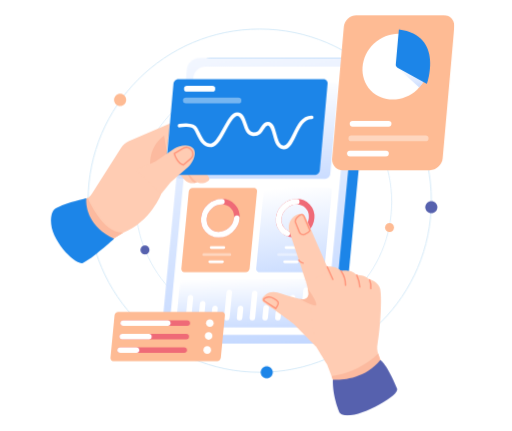
t = 0.00 s
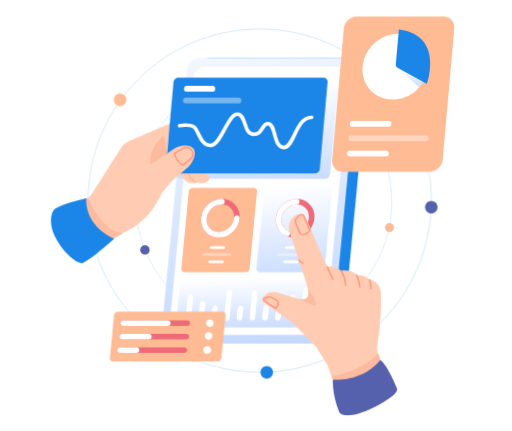
t = 0.75 s
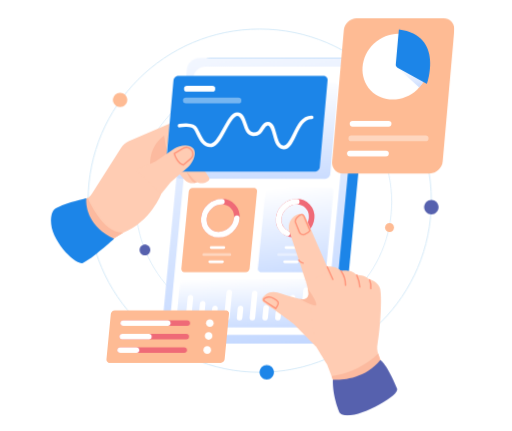
t = 2.25 s
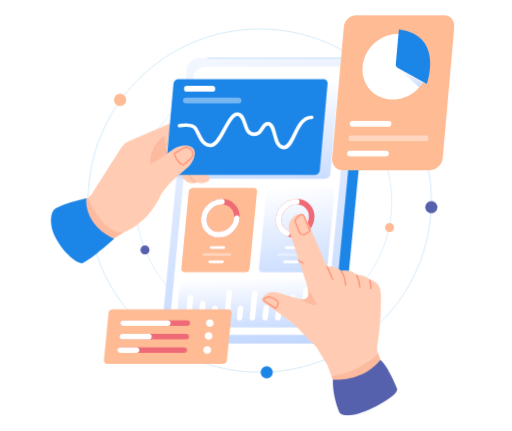
t = 3.00 s
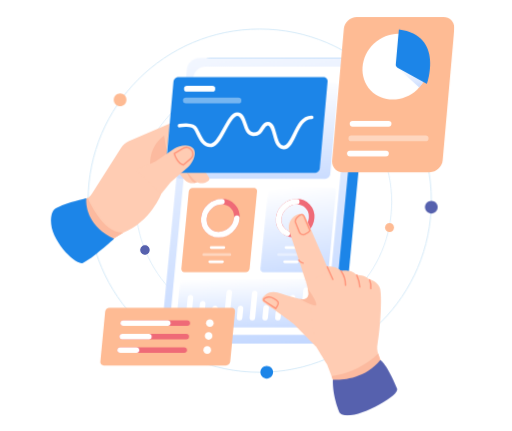
t = 3.90 s
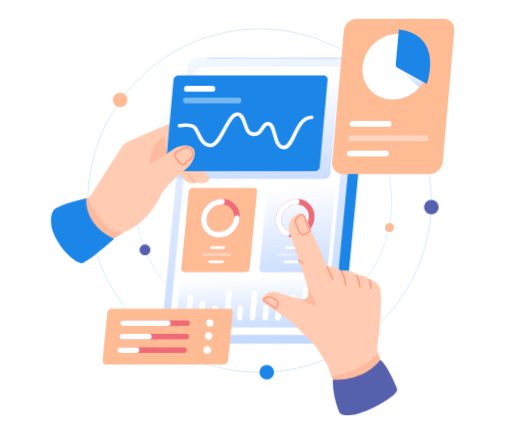
t = 5.10 s

The animated SVG that drew these frames (rendered in a browser with its animation timeline set to each time). Animation: 4 CSS @keyframes rules; one cycle of 6.00 s, repeats indefinitely.

<svg width="1070" height="900" viewBox="0 0 1070 900" fill="none" xmlns="http://www.w3.org/2000/svg">
    <style>
        @keyframes wave {
            0% {
                -webkit-transform: translateY(0);
                transform: scale(1);
            }

            50% {
                -webkit-transform: translateY(10px);
                transform: translateY(10px);
            }

            100% {
                -webkit-transform: translateY(1);
                transform: translateY(0);
            }
        }

        @keyframes wave2 {
            0% {
                -webkit-transform: translateY(10px);
                transform: translateY(10px);
            }

            50% {
                -webkit-transform: translateY(0px);
                transform: translateY(0px);
            }

            100% {
                -webkit-transform: translateY(10px);
                transform: translateY(10px);
            }
        }

        @keyframes pulse {
            0% {
                -webkit-transform: scale(1);
                transform: scale(1);
            }

            70% {
                -webkit-transform: scale(1.2);
                transform: scale(1.2);
            }

            100% {
                -webkit-transform: scale(1);
                transform: scale(1);
            }
        }

        @keyframes waveX {
            0% {
                -webkit-transform: translateX(0);
                transform: scale(1);
            }

            70% {
                -webkit-transform: translateX(10px);
                transform: translateX(10px);
            }

            100% {
                -webkit-transform: translateX(0);
                transform: translateX(0);
            }
        }

        .wavepath {
            animation: wave 3s ease-in infinite;
            -webkit-animation: wave 3s ease-in infinite;
            -webkit-transform-origin: center;
            -ms-transform-origin: center;
            transform-origin: center;
            transform-box: fill-box;
        }

        .wavepath2 {
            animation: wave2 3s ease-in infinite;
            -webkit-animation: wave2 3s ease-in infinite;
            -webkit-transform-origin: center;
            -ms-transform-origin: center;
            transform-origin: center;
            transform-box: fill-box;
        }

        .heartbeater {
            animation: pulse 3s ease-in infinite;
            -webkit-animation: pulse 3s ease-in infinite;
            -webkit-transform-origin: center;
            -ms-transform-origin: center;
            transform-origin: center;
            transform-box: fill-box;
        }

        .heartbeater2 {
            animation: pulse 6s ease-in infinite;
            -webkit-animation: pulse 6s ease-in infinite;
            -webkit-transform-origin: center;
            -ms-transform-origin: center;
            transform-origin: center;
            transform-box: fill-box;
        }

        .wavexanimations{
            animation: waveX 6s ease-in infinite;
            -webkit-animation: waveX 6s ease-in infinite;
            -webkit-transform-origin: center;
            -ms-transform-origin: center;
            transform-origin: center;
            transform-box: fill-box;
        }
    </style>
    <g clip-path="url(#clip0_214_88)">
        <g clip-path="url(#clip1_214_88)">
            <mask id="mask0_214_88" style="mask-type:luminance" maskUnits="userSpaceOnUse" x="106" y="31" width="844"
                height="838">
                <path d="M949.53 31H106V868.007H949.53V31Z" fill="white" />
            </mask>
            <g mask="url(#mask0_214_88)">
                <path
                    d="M542.725 777.623C740.807 777.623 901.38 617.046 901.38 418.963C901.38 220.881 740.807 60.304 542.725 60.304C344.643 60.304 184.065 220.881 184.065 418.963C184.065 617.046 344.643 777.623 542.725 777.623Z"
                    stroke="#D1E8F7" stroke-width="1.91649" stroke-miterlimit="10" />
                <path class="heartbeater"
                    d="M250.948 221.002C257.925 221.002 263.581 215.346 263.581 208.369C263.581 201.392 257.925 195.737 250.948 195.737C243.972 195.737 238.316 201.392 238.316 208.369C238.316 215.346 243.972 221.002 250.948 221.002Z"
                    fill="#FEBB94" />
                <path class="heartbeater"
                    d="M901.38 445.255C908.36 445.255 914.02 439.6 914.02 432.623C914.02 425.646 908.36 419.99 901.38 419.99C894.41 419.99 888.75 425.646 888.75 432.623C888.75 439.6 894.41 445.255 901.38 445.255Z"
                    fill="#5661AE" />
                <path class="heartbeater"
                    d="M557.436 790.255C564.412 790.255 570.068 784.599 570.068 777.623C570.068 770.646 564.412 764.99 557.436 764.99C550.459 764.99 544.803 770.646 544.803 777.623C544.803 784.599 550.459 790.255 557.436 790.255Z"
                    fill="#1C85E8" />
                <path
                    d="M551.034 688.876C698.798 688.876 818.584 569.09 818.584 421.326C818.584 273.561 698.798 153.775 551.034 153.775C403.269 153.775 283.483 273.561 283.483 421.326C283.483 569.09 403.269 688.876 551.034 688.876Z"
                    stroke="#D1E8F7" stroke-width="1.42966" stroke-miterlimit="10" />
                <path
                    d="M813.998 484.643C819.202 484.643 823.421 480.424 823.421 475.22C823.421 470.015 819.202 465.796 813.998 465.796C808.793 465.796 804.574 470.015 804.574 475.22C804.574 480.424 808.793 484.643 813.998 484.643Z"
                    fill="#FEBB94" />
                <path class="heartbeater"
                    d="M302.885 531.296C308.09 531.296 312.309 527.077 312.309 521.872C312.309 516.668 308.09 512.449 302.885 512.449C297.681 512.449 293.462 516.668 293.462 521.872C293.462 527.077 297.681 531.296 302.885 531.296Z"
                    fill="#5661AE" />
                <path
                    d="M431.189 191.289C436.394 191.289 440.613 187.07 440.613 181.865C440.613 176.661 436.394 172.442 431.189 172.442C425.985 172.442 421.766 176.661 421.766 181.865C421.766 187.07 425.985 191.289 431.189 191.289Z"
                    fill="#1C85E8" />
                <path
                    d="M690.284 717.603H381.305C367.9 717.603 358.078 706.736 359.367 693.331L412.112 144.636C413.4 131.231 425.311 120.364 438.716 120.364H747.695C761.1 120.364 770.922 131.231 769.633 144.636L716.888 693.331C715.6 706.736 703.688 717.603 690.284 717.603Z"
                    fill="#1C85E8" />
                <path
                    d="M668.508 717.603H359.529C346.125 717.603 336.303 706.736 337.591 693.331L390.336 144.636C391.625 131.231 403.536 120.364 416.941 120.364H725.92C739.324 120.364 749.146 131.231 747.858 144.636L695.113 693.331C693.824 706.736 681.913 717.603 668.508 717.603Z"
                    fill="url(#paint0_linear_214_88)" />
                <path
                    d="M656.799 699.362H374.746C362.323 699.362 353.22 689.292 354.414 676.869L403.994 161.098C405.189 148.675 416.227 138.605 428.65 138.605H710.703C723.126 138.605 732.229 148.675 731.035 161.098L681.455 676.869C680.26 689.292 669.222 699.362 656.799 699.362Z"
                    fill="white" />
                <path
                    d="M679.418 373.237L376.847 372.968C375.611 373.002 374.382 372.771 373.242 372.292C372.103 371.813 371.078 371.096 370.238 370.189C369.397 369.283 368.76 368.207 368.368 367.035C367.976 365.862 367.839 364.619 367.966 363.389L384.278 182.26C384.573 179.646 385.815 177.231 387.769 175.47C389.722 173.708 392.252 172.723 394.882 172.698L697.453 172.967C698.689 172.934 699.918 173.164 701.058 173.643C702.197 174.123 703.222 174.839 704.062 175.746C704.903 176.653 705.54 177.728 705.932 178.901C706.324 180.073 706.461 181.316 706.334 182.546L690.022 363.676C689.727 366.289 688.485 368.704 686.531 370.466C684.578 372.227 682.048 373.213 679.418 373.237Z"
                    fill="url(#paint1_linear_214_88)" />
                <path class="wavexanimations"
                    d="M669.891 568.406H542.006C541.063 568.425 540.126 568.24 539.26 567.866C538.394 567.492 537.619 566.936 536.986 566.236C536.354 565.536 535.879 564.709 535.594 563.809C535.308 562.91 535.22 561.96 535.333 561.024L550.861 399.488C551.085 397.485 552.029 395.632 553.518 394.274C555.007 392.916 556.938 392.146 558.953 392.106H686.839C687.782 392.087 688.718 392.271 689.584 392.646C690.45 393.02 691.225 393.576 691.858 394.276C692.491 394.976 692.966 395.803 693.251 396.702C693.536 397.602 693.625 398.552 693.511 399.488L677.983 561.024C677.759 563.026 676.815 564.879 675.326 566.237C673.838 567.595 671.906 568.366 669.891 568.406Z"
                    fill="url(#paint2_linear_214_88)" />
                <path
                    d="M639.403 479.294C653.826 465.549 655.395 443.785 642.909 430.685C630.422 417.584 608.609 418.107 594.187 431.852C579.765 445.598 578.195 467.361 590.682 480.462C603.168 493.563 624.981 493.04 639.403 479.294Z"
                    stroke="#EF6A77" stroke-width="11.6898" stroke-miterlimit="10" />
                <path
                    d="M600.583 487.348C588.619 482.182 581.036 469.901 582.413 455.573C584.238 436.584 601.111 421.191 620.1 421.191"
                    stroke="white" stroke-width="11.6898" stroke-miterlimit="10" stroke-linecap="round" />
                <path d="M597.744 516.904H624.054" stroke="white" stroke-width="5.98374" stroke-miterlimit="10"
                    stroke-linecap="round" />
                <path d="M594.879 546.701H621.19" stroke="white" stroke-width="5.98374" stroke-miterlimit="10"
                    stroke-linecap="round" />
                <path opacity="0.4" d="M582.296 531.634H636.67" stroke="white" stroke-width="5.98374"
                    stroke-miterlimit="10" stroke-linecap="round" />
                <path
                    d="M513.495 568.406H385.61C384.667 568.425 383.73 568.24 382.864 567.866C381.999 567.492 381.223 566.936 380.59 566.236C379.958 565.536 379.483 564.709 379.198 563.809C378.912 562.91 378.824 561.96 378.937 561.024L394.465 399.488C394.689 397.485 395.633 395.632 397.122 394.274C398.611 392.916 400.542 392.146 402.557 392.106H530.443C531.386 392.087 532.322 392.271 533.188 392.646C534.054 393.02 534.829 393.576 535.462 394.276C536.095 394.976 536.57 395.803 536.855 396.702C537.14 397.602 537.229 398.552 537.115 399.488L521.587 561.024C521.363 563.026 520.419 564.879 518.93 566.237C517.442 567.595 515.51 568.366 513.495 568.406Z"
                    fill="#FEBB94" />
                <path
                    d="M483.007 479.294C497.429 465.549 498.998 443.785 486.512 430.685C474.026 417.584 452.212 418.107 437.79 431.852C423.368 445.598 421.799 467.361 434.285 480.462C446.771 493.563 468.585 493.04 483.007 479.294Z"
                    stroke="#EF6A77" stroke-width="11.6898" stroke-miterlimit="10" />
                <path
                    d="M494.781 455.573C492.956 474.562 476.083 489.955 457.094 489.955C438.105 489.955 424.191 474.562 426.017 455.573C427.842 436.584 444.715 421.191 463.704 421.191"
                    stroke="white" stroke-width="11.6898" stroke-miterlimit="10" stroke-linecap="round" />
                <path d="M441.348 516.904H467.658" stroke="white" stroke-width="5.98374" stroke-miterlimit="10"
                    stroke-linecap="round" />
                <path d="M438.483 546.701H464.794" stroke="white" stroke-width="5.98374" stroke-miterlimit="10"
                    stroke-linecap="round" />
                <path opacity="0.4" d="M425.9 531.634H480.274" stroke="white" stroke-width="5.98374"
                    stroke-miterlimit="10" stroke-linecap="round" />
                <path
                    d="M659.171 683.944H374.117C373.223 683.961 372.336 683.787 371.516 683.432C370.695 683.077 369.96 682.55 369.36 681.887C368.761 681.224 368.311 680.44 368.04 679.587C367.77 678.735 367.686 677.835 367.793 676.947L376.3 588.461C376.512 586.563 377.407 584.806 378.818 583.519C380.229 582.232 382.059 581.502 383.969 581.464H669.022C669.916 581.446 670.803 581.621 671.624 581.976C672.444 582.331 673.179 582.857 673.779 583.521C674.378 584.184 674.828 584.968 675.099 585.82C675.369 586.673 675.453 587.573 675.346 588.461L666.84 676.947C666.627 678.845 665.733 680.601 664.322 681.888C662.911 683.176 661.08 683.906 659.171 683.944Z"
                    fill="url(#paint3_linear_214_88)" />
                <path d="M393.968 663.427L397.989 621.595" stroke="white" stroke-width="11.6898" stroke-miterlimit="10"
                    stroke-linecap="round" />
                <path d="M423.473 634.123L420.656 663.427" stroke="white" stroke-width="11.6898" stroke-miterlimit="10"
                    stroke-linecap="round" />
                <path d="M449.199 644.131L447.344 663.427" stroke="white" stroke-width="11.6898" stroke-miterlimit="10"
                    stroke-linecap="round" />
                <path d="M479.098 610.724L474.032 663.427" stroke="white" stroke-width="11.6898" stroke-miterlimit="10"
                    stroke-linecap="round" />
                <path d="M502.575 644.131L500.72 663.427" stroke="white" stroke-width="11.6898" stroke-miterlimit="10"
                    stroke-linecap="round" />
                <path d="M532.251 613.052L527.408 663.427" stroke="white" stroke-width="11.6898" stroke-miterlimit="10"
                    stroke-linecap="round" />
                <path d="M556.107 642.511L554.096 663.427" stroke="white" stroke-width="11.6898" stroke-miterlimit="10"
                    stroke-linecap="round" />
                <path d="M581.855 652.285L580.784 663.427" stroke="white" stroke-width="11.6898" stroke-miterlimit="10"
                    stroke-linecap="round" />
                <path d="M611.493 621.595L607.472 663.427" stroke="white" stroke-width="11.6898" stroke-miterlimit="10"
                    stroke-linecap="round" />
                <path d="M639.712 605.667L634.16 663.427" stroke="white" stroke-width="11.6898" stroke-miterlimit="10"
                    stroke-linecap="round" />
                <path
                    d="M401.355 345.462L417.375 370.557C418.098 371.69 418.344 373.062 418.06 374.375C417.775 375.689 416.984 376.836 415.857 377.569L413.268 379.251C408.934 382.067 403.725 383.214 398.609 382.479C393.493 381.743 388.818 379.175 385.453 375.251L364.194 350.46L401.355 345.462Z"
                    fill="#FFCCB3" />
                <path
                    d="M389.131 355.119C389.131 355.119 395.063 375.487 406.98 382.021C410.074 380.823 413.047 379.332 415.857 377.569L402.494 355.119"
                    fill="#FCBA9F" />
                <path
                    d="M115.064 446.715L177.989 416.56C183.918 413.719 188.931 409.271 192.459 403.723L253.247 308.099C257.031 302.146 262.52 297.469 268.999 294.678L356.552 256.958L337.808 398.707L337.478 403.943C337.478 403.943 314.321 463.919 257.563 485.708L166.818 541.211L115.064 446.715Z"
                    fill="#FFCCB3" />
                <path
                    d="M183.543 413.233C183.543 413.233 213.309 487.529 257.563 485.708L229.308 502.99C229.308 502.99 133.405 485.2 169.304 420.575L183.543 413.233Z"
                    fill="#FCBA9F" />
                <path d="M343 283.191C343 283.191 312.044 301.949 313.686 345.462L350.861 331.57L343 283.191Z"
                    fill="#FCBA9F" />
                <path
                    d="M420.764 345.462L436.784 370.557C437.507 371.69 437.753 373.062 437.469 374.375C437.185 375.689 436.393 376.836 435.266 377.569L432.677 379.251C428.343 382.067 423.134 383.214 418.018 382.479C412.902 381.743 408.227 379.175 404.862 375.251L383.604 350.46L420.764 345.462Z"
                    fill="#FFCCB3" />
                <path class="wavepath2"
                    d="M657.596 355.358L355.025 355.089C353.789 355.122 352.56 354.892 351.421 354.412C350.281 353.933 349.257 353.216 348.416 352.31C347.575 351.403 346.938 350.328 346.546 349.155C346.154 347.982 346.017 346.74 346.144 345.51L362.456 164.38C362.752 161.766 363.993 159.351 365.947 157.59C367.9 155.829 370.43 154.843 373.061 154.818L675.631 155.088C676.867 155.054 678.096 155.285 679.236 155.764C680.375 156.243 681.4 156.96 682.24 157.866C683.081 158.773 683.718 159.849 684.11 161.021C684.502 162.194 684.639 163.437 684.513 164.666L668.201 345.796C667.905 348.41 666.663 350.825 664.71 352.586C662.756 354.347 660.226 355.333 657.596 355.358Z"
                    fill="#1C85E8" />
                <path
                    d="M375.058 262.275C375.058 262.275 402.218 256.782 409.528 269.527C416.837 282.271 423.14 306.205 442.588 303.12C462.036 300.034 476.923 237.46 496.042 238.031C515.162 238.602 508.421 279.584 529.232 280.156C550.042 280.728 546.341 257.264 560.211 257.918C577.036 258.711 570.764 307.331 592.702 307.904C614.64 308.477 618.22 243.682 651.384 244.819"
                    stroke="white" stroke-width="7.56507" stroke-miterlimit="10" stroke-linecap="round" />
                <path d="M390.506 185.154L443.739 185.201" stroke="white" stroke-width="11.9991" stroke-miterlimit="10"
                    stroke-linecap="round" />
                <path opacity="0.4" d="M388.308 209.556L498.318 209.654" stroke="white" stroke-width="11.9991"
                    stroke-miterlimit="10" stroke-linecap="round" />
                <path
                    d="M285.307 354.46L324.121 337.363L363.814 310.268C374.253 303.143 396.053 299.933 403.901 309.839C411.884 319.915 402.917 339.847 393.235 348.302L356.552 380.335L337.477 403.943L285.307 354.46Z"
                    fill="#FFCCB3" />
                <path
                    d="M364.194 320.557C364.194 320.557 369.434 340.763 383.02 344.259L397.43 332.085C398.891 330.997 400.115 329.623 401.028 328.047C401.941 326.47 402.523 324.724 402.739 322.916C402.955 321.107 402.801 319.273 402.285 317.526C401.769 315.779 400.903 314.155 399.739 312.754C397.706 310.306 394.87 308.66 391.736 308.11C388.602 307.561 385.374 308.143 382.63 309.753L364.194 320.557Z"
                    stroke="#FF967C" stroke-width="3" stroke-linecap="round" />
                <path
                    d="M180.38 414.062C180.38 414.062 172.858 467.857 238.316 498.66C238.316 498.66 191.294 541.794 173.165 549.047C155.037 556.299 86.9239 482.182 111.15 440.114C117.944 428.317 180.38 414.062 180.38 414.062Z"
                    fill="#1C85E8" />
                <!-- <path
                    d="M428.401 357.425C428.401 357.425 402.888 357.945 394.007 362.593L387.597 355.118L426.929 355.119L428.401 357.425Z"
                    fill="#FCBA9F" /> -->
                <path class="wavepath"
                    d="M898.16 355.358H716.755C703.09 355.358 692.993 344.28 694.203 330.615L718.542 55.742C719.752 42.078 731.81 31 745.475 31H926.88C940.55 31 950.64 42.078 949.43 55.742L925.09 330.615C923.88 344.28 911.82 355.358 898.16 355.358Z"
                    fill="#FEBB94" />
                <path
                    d="M872.19 186.209C900.92 158.728 903.81 115.137 878.66 88.846C853.507 62.555 809.831 63.519 781.106 91C752.382 118.481 749.486 162.072 774.639 188.363C799.792 214.655 843.469 213.69 872.19 186.209Z"
                    fill="white" />
                <path d="M830.493 140.744L876.03 182.276C876.03 182.276 886.39 171.141 889.48 163.183L830.493 140.744Z"
                    fill="url(#paint4_linear_214_88)" />
                <path
                    d="M833.525 60.963L827.054 134.04C826.91 135.371 827.159 136.715 827.77 137.907C828.381 139.098 829.328 140.084 830.493 140.744L892.28 175.142C892.28 175.142 928.97 72.783 833.525 60.963Z"
                    fill="#1C85E8" />
                <path d="M736.814 258.069H811.966" stroke="white" stroke-width="12" stroke-miterlimit="10"
                    stroke-linecap="round" />
                <path d="M731.313 320.201H806.465" stroke="white" stroke-width="12" stroke-miterlimit="10"
                    stroke-linecap="round" />
                <path opacity="0.4" d="M734.095 288.784H889.4" stroke="white" stroke-width="12" stroke-miterlimit="10"
                    stroke-linecap="round" />
                <path
                    d="M675.065 557.855C675.065 557.855 699.29 551.394 712.183 565.277C712.183 565.277 735.357 561.069 744.779 573.961C744.779 573.961 765.324 575.151 771.274 583.531C776.222 584.214 780.901 586.195 784.834 589.274C788.767 592.352 791.815 596.418 793.666 601.057C799.284 614.298 794.519 690.849 788.935 718.28C787.539 725.141 788.017 732.251 790.32 738.863L804.524 779.682L706.247 820.765L682.915 759.909C682.915 759.909 654.514 714.268 650.456 706.153C646.399 698.039 653.276 630.706 639.425 588.643L675.065 557.855Z"
                    fill="#FFCCB3" />
                <path
                    d="M695.591 792.971L692.756 785.576C692.756 785.576 743.751 782.316 790.32 738.863L794.774 751.663C794.774 751.663 789.022 778.103 762.834 790.564C736.645 803.026 695.591 792.971 695.591 792.971Z"
                    fill="#FCBA9F" />
                <path
                    d="M695.591 792.971C695.591 792.971 757.318 798.593 794.774 751.663C794.774 751.663 808.603 758.913 829.838 811.994C836.36 828.298 727.451 886.345 709.842 862.216C709.842 862.216 694.64 830.059 695.591 792.971Z"
                    fill="#5661AE" />
                <path
                    d="M645.465 614.035C645.465 614.035 643.336 625.331 633.269 625.332C626.701 625.332 598.232 616.731 579.23 610.751C574.06 609.124 568.514 609.124 563.344 610.751C558.174 612.378 553.628 615.554 550.322 619.848L549.167 621.348C548.593 622.091 548.177 622.943 547.942 623.853C547.707 624.762 547.66 625.709 547.802 626.637C547.944 627.565 548.273 628.455 548.769 629.252C549.265 630.05 549.918 630.738 550.688 631.275C566.775 642.506 610.216 672.988 615.772 678.544C622.61 685.381 660.685 723.713 660.685 723.713L645.465 614.035Z"
                    fill="#FFCCB3" />
                <path
                    d="M643.154 602.717C643.154 602.717 663.731 630.569 660.685 636.666C657.639 642.763 625.732 624.122 625.732 624.122C625.732 624.122 651.479 630.745 643.154 602.717Z"
                    fill="#FCBA9F" />
                <path
                    d="M639.425 588.643L604.8 483.495C603.613 479.888 603.161 476.079 603.473 472.294C603.785 468.51 604.854 464.826 606.616 461.463C608.378 458.099 610.798 455.123 613.731 452.712C616.665 450.301 620.053 448.503 623.694 447.426C626.675 446.545 629.874 446.783 632.691 448.097C635.508 449.411 637.747 451.709 638.986 454.559L687.561 566.218L639.425 588.643Z"
                    fill="#FFCCB3" />
                <path
                    d="M624.41 543.045C625.391 544.657 626.695 546.049 628.239 547.133C629.784 548.218 631.535 548.971 633.385 549.347"
                    stroke="#FF967C" stroke-width="3" stroke-linecap="round" />
                <path
                    d="M636.868 489.217C641.081 487.35 645.728 484.741 647.727 481.696L634.834 451.083C634.558 450.423 634.145 449.83 633.622 449.342C633.099 448.854 632.479 448.483 631.802 448.253C631.125 448.023 630.407 447.94 629.695 448.009C628.983 448.078 628.294 448.297 627.674 448.652C623.086 451.3 617.03 456.078 616.795 462.938L625.515 484.638C625.943 485.698 626.58 486.66 627.388 487.468C628.196 488.276 629.159 488.913 630.218 489.34C631.278 489.768 632.413 489.977 633.556 489.956C634.698 489.935 635.825 489.683 636.868 489.217Z"
                    stroke="#FF967C" stroke-width="3" stroke-linecap="round" />
                <path d="M683.654 557.236L695.591 583.531" stroke="#FF967C" stroke-width="3" stroke-linecap="round" />
                <path d="M712.66 565.815C718.726 574.511 721.977 584.86 721.974 595.464" stroke="#FF967C"
                    stroke-width="3" stroke-linecap="round" />
                <path d="M745.349 574.453C745.349 574.453 751.358 588.234 751.854 599.132" stroke="#FF967C"
                    stroke-width="3" stroke-linecap="round" />
                <path d="M772.115 584.349C774.482 590.164 775.4 596.468 774.789 602.717" stroke="#FF967C"
                    stroke-width="3" stroke-linecap="round" />
                <path
                    d="M576.113 644.131C576.113 644.131 583.223 635.101 580.784 630.572C578.345 626.043 567.496 619.638 561.226 620.335C558.234 620.786 555.347 621.769 552.703 623.239C552.222 623.49 551.816 623.863 551.524 624.321C551.232 624.778 551.064 625.303 551.037 625.845C551.011 626.387 551.126 626.927 551.372 627.41C551.619 627.894 551.987 628.305 552.441 628.602L576.113 644.131Z"
                    stroke="#FF967C" stroke-width="3" stroke-linecap="round" />
                <path class="heartbeater2"
                    d="M453.842 754.234H237.227C236.333 754.251 235.446 754.077 234.625 753.722C233.804 753.367 233.069 752.84 232.47 752.177C231.87 751.514 231.42 750.729 231.15 749.877C230.879 749.025 230.795 748.125 230.903 747.237L239.409 658.75C239.621 656.852 240.516 655.096 241.927 653.809C243.338 652.522 245.168 651.792 247.078 651.754H463.694C464.588 651.736 465.475 651.911 466.295 652.266C467.116 652.62 467.851 653.147 468.451 653.81C469.05 654.474 469.5 655.258 469.771 656.11C470.041 656.963 470.125 657.863 470.018 658.75L461.512 747.237C461.299 749.135 460.404 750.891 458.993 752.178C457.583 753.465 455.752 754.196 453.842 754.234Z"
                    fill="#FEBB94" />
                <path d="M257.563 674.83H391.246" stroke="#EF6A77" stroke-width="11.6898" stroke-miterlimit="10"
                    stroke-linecap="round" />
                <path d="M257.563 674.83H350.46" stroke="white" stroke-width="11.6898" stroke-miterlimit="10"
                    stroke-linecap="round" />
                <path d="M255.563 702.994H389.246" stroke="#EF6A77" stroke-width="11.6898" stroke-miterlimit="10"
                    stroke-linecap="round" />
                <path d="M255.563 702.994H311.103" stroke="white" stroke-width="11.6898" stroke-miterlimit="10"
                    stroke-linecap="round" />
                <path d="M251.192 731.158H384.875" stroke="#EF6A77" stroke-width="11.6898" stroke-miterlimit="10"
                    stroke-linecap="round" />
                <path d="M251.192 731.158H285.157" stroke="white" stroke-width="11.6898" stroke-miterlimit="10"
                    stroke-linecap="round" />
                <path
                    d="M438.567 682.817C442.979 682.817 446.555 679.241 446.555 674.83C446.555 670.418 442.979 666.842 438.567 666.842C434.156 666.842 430.58 670.418 430.58 674.83C430.58 679.241 434.156 682.817 438.567 682.817Z"
                    fill="white" />
                <path
                    d="M435.977 709.749C440.389 709.749 443.965 706.173 443.965 701.762C443.965 697.35 440.389 693.774 435.977 693.774C431.565 693.774 427.989 697.35 427.989 701.762C427.989 706.173 431.565 709.749 435.977 709.749Z"
                    fill="white" />
                <path
                    d="M433.086 739.146C437.497 739.146 441.074 735.569 441.074 731.158C441.074 726.746 437.497 723.17 433.086 723.17C428.674 723.17 425.098 726.746 425.098 731.158C425.098 735.569 428.674 739.146 433.086 739.146Z"
                    fill="white" />
            </g>
        </g>
    </g>
    <defs>
        <linearGradient id="paint0_linear_214_88" x1="495.203" y1="-69.6635" x2="779.04" y2="1352.72"
            gradientUnits="userSpaceOnUse">
            <stop stop-color="white" />
            <stop offset="1" stop-color="#94B9FF" />
        </linearGradient>
        <linearGradient id="paint1_linear_214_88" x1="528.724" y1="172.221" x2="556.245" y2="600.637"
            gradientUnits="userSpaceOnUse">
            <stop stop-color="white" />
            <stop offset="1" stop-color="#94B9FF" />
        </linearGradient>
        <linearGradient id="paint2_linear_214_88" x1="610.482" y1="391.685" x2="655.499" y2="764.442"
            gradientUnits="userSpaceOnUse">
            <stop stop-color="white" />
            <stop offset="1" stop-color="#94B9FF" />
        </linearGradient>
        <linearGradient id="paint3_linear_214_88" x1="513.911" y1="581.219" x2="521.84" y2="800.771"
            gradientUnits="userSpaceOnUse">
            <stop stop-color="white" />
            <stop offset="1" stop-color="#94B9FF" />
        </linearGradient>
        <linearGradient id="paint4_linear_214_88" x1="858.516" y1="140.645" x2="865.28" y2="229.221"
            gradientUnits="userSpaceOnUse">
            <stop stop-color="white" />
            <stop offset="1" stop-color="#94B9FF" />
        </linearGradient>
        <clipPath id="clip0_214_88">
            <rect width="1070" height="900" fill="white" />
        </clipPath>
        <clipPath id="clip1_214_88">
            <rect width="1440" height="1024" fill="white" transform="translate(-139 -62)" />
        </clipPath>
    </defs>
</svg>